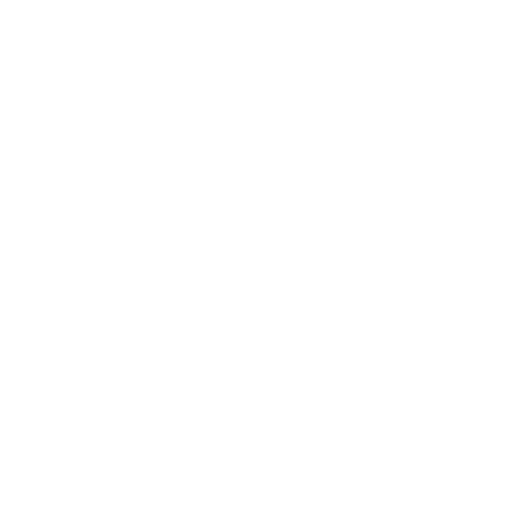
t = 0.00 s
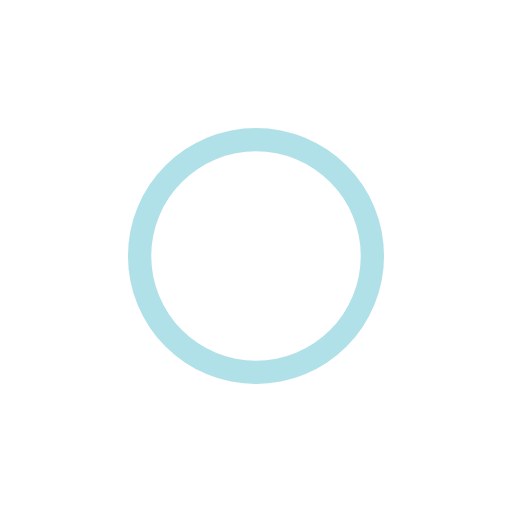
t = 0.40 s
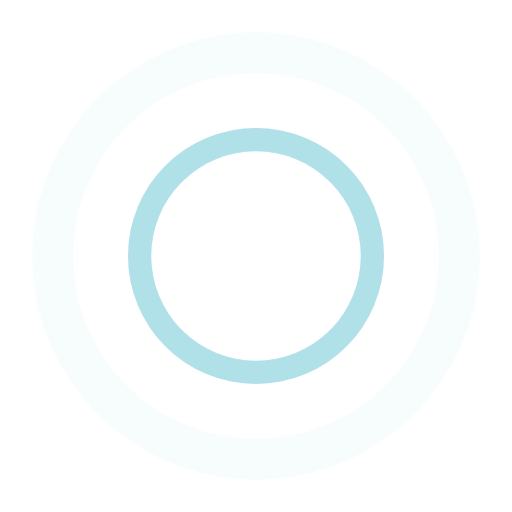
t = 0.80 s
t = 1.20 s: frame unchanged from t = 0.80 s, image omitted
t = 1.60 s: frame unchanged from t = 0.80 s, image omitted
t = 2.00 s: frame unchanged from t = 0.80 s, image omitted

The animated SVG that drew these frames (rendered in a browser with its animation timeline set to each time). Animation: 9 SMIL elements (animate=3,animateTransform=6); one cycle of 2.00 s.

<svg xmlns="http://www.w3.org/2000/svg" width="24" height="24" viewBox="0 0 24 24"><path fill="#51bccc" d="M12,1A11,11,0,1,0,23,12,11,11,0,0,0,12,1Zm0,20a9,9,0,1,1,9-9A9,9,0,0,1,12,21Z" transform="matrix(0 0 0 0 12 12)"><animateTransform id="svgSpinnersPulseRings30" attributeName="transform" begin="0;svgSpinnersPulseRings32.begin+0.4s" calcMode="spline" dur="1.2s" keySplines=".52,.6,.25,.99" type="translate" values="12 12;0 0"/><animateTransform additive="sum" attributeName="transform" begin="0;svgSpinnersPulseRings32.begin+0.4s" calcMode="spline" dur="1.2s" keySplines=".52,.6,.25,.99" type="scale" values="0;1"/><animate attributeName="opacity" begin="0;svgSpinnersPulseRings32.begin+0.4s" calcMode="spline" dur="1.2s" keySplines=".52,.6,.25,.99" values="1;0"/></path><path fill="#51bccc" d="M12,1A11,11,0,1,0,23,12,11,11,0,0,0,12,1Zm0,20a9,9,0,1,1,9-9A9,9,0,0,1,12,21Z" transform="matrix(0 0 0 0 12 12)"><animateTransform id="svgSpinnersPulseRings31" attributeName="transform" begin="svgSpinnersPulseRings30.begin+0.4s" calcMode="spline" dur="1.2s" keySplines=".52,.6,.25,.99" type="translate" values="12 12;0 0"/><animateTransform additive="sum" attributeName="transform" begin="svgSpinnersPulseRings30.begin+0.4s" calcMode="spline" dur="1.2s" keySplines=".52,.6,.25,.99" type="scale" values="0;1"/><animate attributeName="opacity" begin="svgSpinnersPulseRings30.begin+0.4s" calcMode="spline" dur="1.2s" keySplines=".52,.6,.25,.99" values="1;0"/></path><path fill="#51bccc" d="M12,1A11,11,0,1,0,23,12,11,11,0,0,0,12,1Zm0,20a9,9,0,1,1,9-9A9,9,0,0,1,12,21Z" transform="matrix(0 0 0 0 12 12)"><animateTransform id="svgSpinnersPulseRings32" attributeName="transform" begin="svgSpinnersPulseRings30.begin+0.8s" calcMode="spline" dur="1.2s" keySplines=".52,.6,.25,.99" type="translate" values="12 12;0 0"/><animateTransform additive="sum" attributeName="transform" begin="svgSpinnersPulseRings30.begin+0.8s" calcMode="spline" dur="1.2s" keySplines=".52,.6,.25,.99" type="scale" values="0;1"/><animate attributeName="opacity" begin="svgSpinnersPulseRings30.begin+0.8s" calcMode="spline" dur="1.2s" keySplines=".52,.6,.25,.99" values="1;0"/></path></svg>
